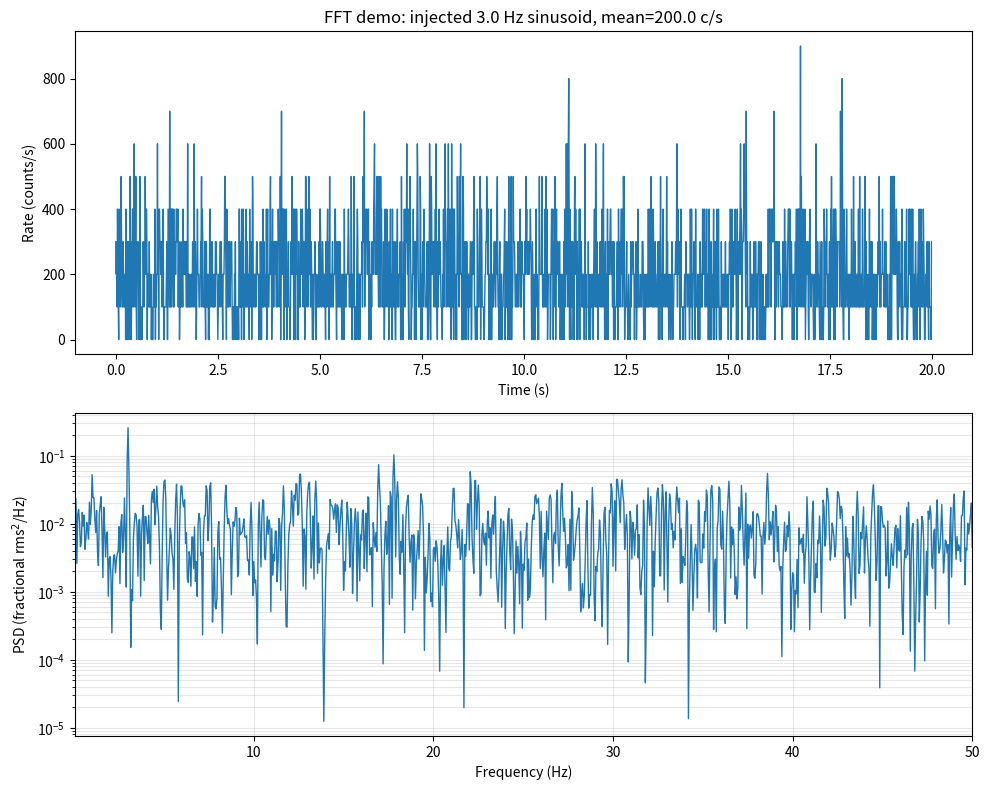

The matplotlib source for this figure:
import numpy as np
import matplotlib.pyplot as plt
from dataclasses import dataclass
from typing import Optional, Tuple, Dict

from scipy.fft import rfft, rfftfreq


@dataclass
class FFTAnalysisResult:
    freq_hz: np.ndarray
    fft: np.ndarray
    psd_raw: np.ndarray
    psd_rms2_per_hz: np.ndarray
    mean_rate: float
    dt: float
    n: int
    meta: Dict[str, object]


def fft_rate_analysis(
    rate: np.ndarray,
    dt: float,
    *,
    detrend: str = "mean",          # "none" | "mean" | "linear"
    window: str = "hann",           # "none" | "hann" | "hamming" | "blackman"
    normalize: str = "rms2_per_hz", # "raw" | "rms2_per_hz"
    nfft: Optional[int] = None,
    plot: bool = True,
    title: Optional[str] = None,
    max_freq: Optional[float] = None,
    ax: Optional[Tuple[plt.Axes, plt.Axes]] = None,
) -> FFTAnalysisResult:
    """
    FFT analysis for evenly spaced count-rate time series using scipy.fft.

    Parameters
    ----------
    rate : array
        Count rate time series [counts/s], evenly sampled.
    dt : float
        Sampling interval [s].
    detrend : {"none","mean","linear"}
        Remove constant mean (recommended) or a best-fit line.
    window : {"none","hann","hamming","blackman"}
        Apply a taper to reduce spectral leakage.
    normalize : {"raw","rms2_per_hz"}
        - "raw": |FFT|^2 (units depend on scaling)
        - "rms2_per_hz": one-sided PSD in fractional variance units (rms^2/Hz)
    nfft : int, optional
        Zero-pad/truncate to this length before FFT. Default uses len(rate).
    plot : bool
        If True, produce a quick-look plot (time series + PSD).
    title : str, optional
        Plot title.
    max_freq : float, optional
        Upper frequency limit for plotting [Hz].
    ax : tuple(Axes, Axes), optional
        Provide (ax_time, ax_psd). If None and plot=True, a new figure is created.

    Returns
    -------
    FFTAnalysisResult
        Contains frequency grid, FFT, raw power, and rms^2/Hz PSD.
    """
    x = np.asarray(rate, dtype=float)
    if x.ndim != 1:
        raise ValueError("rate must be a 1D array")
    if not np.isfinite(dt) or dt <= 0:
        raise ValueError("dt must be a positive finite float")

    n0 = x.size
    mean_rate = float(np.mean(x))

    # Detrend
    if detrend == "none":
        x_d = x.copy()
    elif detrend == "mean":
        x_d = x - mean_rate
    elif detrend == "linear":
        t = np.arange(n0) * dt
        p = np.polyfit(t, x, deg=1)
        trend = np.polyval(p, t)
        x_d = x - trend
    else:
        raise ValueError("detrend must be one of: 'none','mean','linear'")

    # Window
    if window == "none":
        w = np.ones(n0, dtype=float)
    elif window == "hann":
        w = np.hanning(n0)
    elif window == "hamming":
        w = np.hamming(n0)
    elif window == "blackman":
        w = np.blackman(n0)
    else:
        raise ValueError("window must be one of: 'none','hann','hamming','blackman'")

    xw = x_d * w

    # NFFT
    if nfft is None:
        n = n0
    else:
        n = int(nfft)
        if n <= 0:
            raise ValueError("nfft must be a positive integer")
        if n > n0:
            xw = np.pad(xw, (0, n - n0), mode="constant", constant_values=0.0)
        elif n < n0:
            xw = xw[:n]

    # FFT (one-sided)
    X = rfft(xw)
    f = rfftfreq(n, dt)

    # Raw one-sided power
    Praw = np.abs(X) ** 2

    # Window power correction U = mean(w^2)
    # Scale for one-sided PSD in rms^2/Hz:
    # PSD = (2*dt)/(N*U) * |X|^2   (then DC & Nyquist are not doubled)
    if n == n0:
        U = float(np.mean(w ** 2))
    else:
        # If padding/truncation occurred, approximate U by padding/truncating window too
        ww = w
        if n > n0:
            ww = np.pad(ww, (0, n - n0), mode="constant", constant_values=0.0)
        else:
            ww = ww[:n]
        U = float(np.mean(ww ** 2))

    psd_abs = (2.0 * dt) / (n * U) * Praw
    psd_abs[0] *= 0.5
    if n % 2 == 0 and psd_abs.size > 1:
        psd_abs[-1] *= 0.5

    # Convert to fractional rms^2/Hz if requested
    if normalize == "rms2_per_hz":
        psd_frac = psd_abs / (mean_rate ** 2) if mean_rate != 0.0 else psd_abs.copy()
    elif normalize == "raw":
        psd_frac = psd_abs  # still return abs PSD in psd_rms2_per_hz field
    else:
        raise ValueError("normalize must be 'raw' or 'rms2_per_hz'")

    # Plot
    if plot:
        if ax is None:
            fig = plt.figure(figsize=(10,8))
            ax1 = fig.add_subplot(2, 1, 1)
            ax2 = fig.add_subplot(2, 1, 2)
        else:
            ax1, ax2 = ax

        tplot = np.arange(n0) * dt
        ax1.plot(tplot, x, lw=1)
        ax1.set_xlabel("Time (s)")
        ax1.set_ylabel("Rate (counts/s)")
        if title:
            ax1.set_title(title)

        # Skip DC for log-log plotting
        y = psd_frac
        ax2.plot(f[1:], y[1:], lw=1)
        ax2.set_xlabel("Frequency (Hz)")
        ax2.set_ylabel(
            "PSD (fractional rms$^2$/Hz)" if normalize == "rms2_per_hz" else "PSD (rms$^2$/Hz)"
        )
        # ax2.set_xscale("log")
        ax2.set_yscale("log")
        if max_freq is not None:
            ax2.set_xlim(left=f[1], right=max_freq)
        ax2.grid(True, which="both", alpha=0.3)

        plt.tight_layout()
        plt.show()

    return FFTAnalysisResult(
        freq_hz=f,
        fft=X,
        psd_raw=Praw,
        psd_rms2_per_hz=psd_frac,
        mean_rate=mean_rate,
        dt=dt,
        n=n,
        meta={
            "detrend": detrend,
            "window": window,
            "normalize": normalize,
            "U_window_power": U,
            "nfft": nfft,
        },
    )


def usage_example(seed: int = 7) -> FFTAnalysisResult:
    """
    Demonstration with simulated Poisson counts from a sinusoidally-modulated rate.
    Produces a plot showing the time series and a PSD peak at the injected frequency.
    """
    rng = np.random.default_rng(seed)

    dt = 0.01          # 10 ms bins
    T = 20.0           # seconds
    n = int(T / dt)
    t = np.arange(n) * dt

    mean_rate = 200.0  # counts/s
    frac_amp = 0.2     # 20% modulation
    f0 = 3.0           # Hz injected signal

    rate_true = mean_rate * (1.0 + frac_amp * np.sin(2 * np.pi * f0 * t))

    # Poisson sample -> counts/bin, then convert back to observed rate
    counts = rng.poisson(rate_true * dt)
    rate_obs = counts / dt

    return fft_rate_analysis(
        rate_obs,
        dt,
        detrend="mean",
        window="hann",
        normalize="rms2_per_hz",
        plot=True,
        title=f"FFT demo: injected {f0} Hz sinusoid, mean={mean_rate} c/s",
        max_freq=50.0,
    )


if __name__ == "__main__":
    usage_example()
